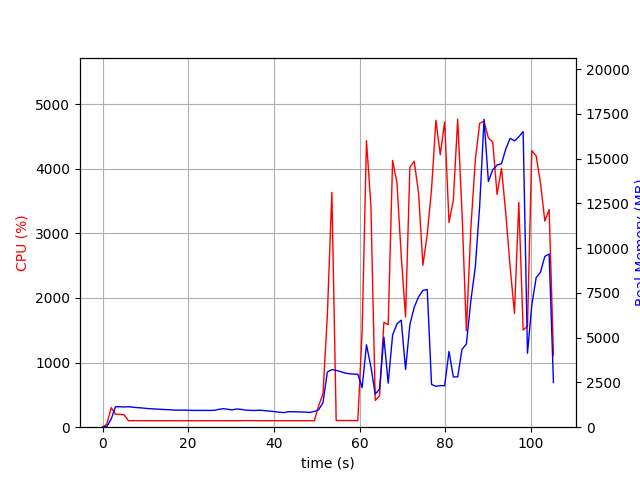

Data behind this chart, as committed beside it:
elapsed_time, nproc, cpu, mem_real, mem_virtual
3.8623809814453125e-05, 1, 0.0, 8.867, 3059
1.007, 1, 47.7, 38.32, 609
2.015, 1, 302.6, 456.6, 4415
3.023, 1, 200.4, 1143, 5177
4.03, 1, 199.5, 1144, 5177
5.038, 1, 191.5, 1129, 5177
6.046, 1, 100.2, 1142, 5177
7.054, 1, 101.2, 1119, 5177
8.062, 1, 101.2, 1094, 5177
9.069, 1, 100.3, 1078, 5177
10.08, 1, 101.0, 1051, 5177
11.09, 1, 101.0, 1033, 5177
12.1, 1, 100.2, 1020, 5177
13.1, 1, 100.2, 1005, 5177
14.11, 1, 100.2, 991.8, 5177
15.12, 1, 100.1, 980.2, 5177
16.13, 1, 101.1, 967.2, 5177
17.14, 1, 100.1, 952.1, 5177
18.15, 1, 99.2, 952.1, 5177
19.16, 1, 100.2, 952.1, 5177
20.16, 1, 100.2, 943.9, 5177
21.17, 1, 100.2, 938, 5177
22.18, 1, 99.0, 938, 5177
23.19, 1, 100.1, 938, 5177
24.2, 1, 100.1, 938, 5177
25.21, 1, 100.1, 938, 5177
26.22, 1, 100.0, 946, 5177
27.23, 1, 99.1, 1002, 5225
28.24, 1, 101.0, 1035, 5225
29.25, 1, 100.0, 999.1, 5385
30.26, 1, 101.0, 966.4, 5385
31.27, 1, 100.0, 1019, 5385
32.28, 1, 100.9, 997.5, 5385
33.29, 1, 102.0, 956.6, 5385
34.3, 1, 102.0, 945.5, 5385
35.31, 1, 101.1, 934.5, 5385
36.32, 1, 101.0, 944.4, 5385
37.33, 1, 100.0, 941.4, 5385
38.34, 1, 101.0, 911.3, 5385
39.35, 1, 101.0, 893.2, 5385
40.36, 1, 101.0, 866.7, 5385
41.36, 1, 100.0, 833.4, 5385
42.37, 1, 101.0, 816, 5385
43.38, 1, 100.0, 863.8, 5385
44.39, 1, 100.0, 862.3, 5385
45.4, 1, 100.0, 856.4, 5385
46.41, 1, 101.1, 849.1, 5385
47.42, 1, 100.1, 841.3, 5385
48.43, 1, 101.1, 823, 5385
49.44, 1, 99.1, 881.1, 5385
50.45, 1, 332.5, 973.8, 5460
51.46, 1, 517.6, 1370, 7664
52.47, 1, 1716, 3076, 12226
53.54, 1, 3633, 3219, 12419
54.55, 1, 102.9, 3174, 12419
55.56, 1, 103.1, 3101, 12419
56.56, 1, 103.0, 3029, 12419
57.57, 1, 103.0, 2984, 12419
58.59, 1, 102.9, 2967, 12419
59.6, 1, 100.0, 2959, 12419
... 45 more rows
